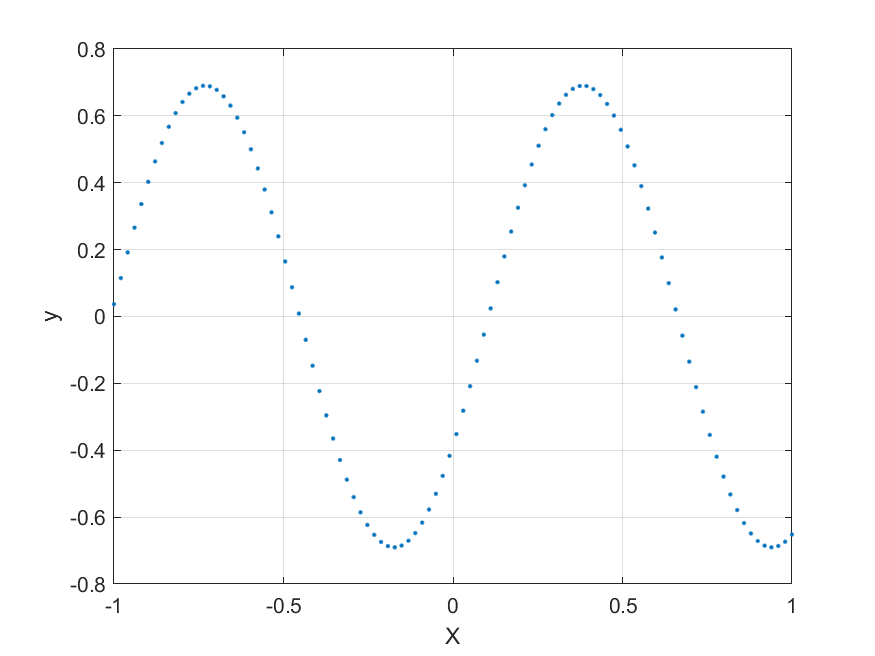

The table this chart was drawn from, first rows:
-1, 0.036738
-0.9798, 0.1149
-0.9596, 0.1915
-0.9394, 0.2656
-0.9192, 0.3363
-0.899, 0.4027
-0.8788, 0.4638
-0.8586, 0.5189
-0.8384, 0.5673
-0.8182, 0.6084
-0.798, 0.6415
-0.7778, 0.6663
-0.7576, 0.6825
-0.7374, 0.6899
-0.7172, 0.6883
-0.697, 0.6778
-0.6768, 0.6585
-0.6566, 0.6307
-0.6364, 0.5947
-0.6162, 0.5509
-0.596, 0.5001
-0.5758, 0.4427
-0.5556, 0.3797
-0.5353, 0.3117
-0.5151, 0.2396
-0.495, 0.1645
-0.4748, 0.0872
-0.4546, 0.008797
-0.4343, -0.06972
-0.4141, -0.1473
-0.3939, -0.223
-0.3737, -0.2959
-0.3535, -0.3649
-0.3333, -0.4291
-0.3131, -0.4878
-0.2929, -0.5402
-0.2727, -0.5855
-0.2525, -0.6233
-0.2323, -0.653
-0.2121, -0.6742
-0.1919, -0.6867
-0.1717, -0.6903
-0.1515, -0.685
-0.1313, -0.6707
-0.1111, -0.6478
-0.09091, -0.6165
-0.07071, -0.5772
-0.05051, -0.5304
-0.0303, -0.4767
-0.0101, -0.4168
0.0101, -0.3516
0.0303, -0.2818
0.05051, -0.2083
0.07071, -0.1322
0.09091, -0.05429
0.1111, 0.02429
0.1313, 0.1026
0.1515, 0.1795
0.1717, 0.2541
0.1919, 0.3254
0.2121, 0.3925
... 39 more rows
